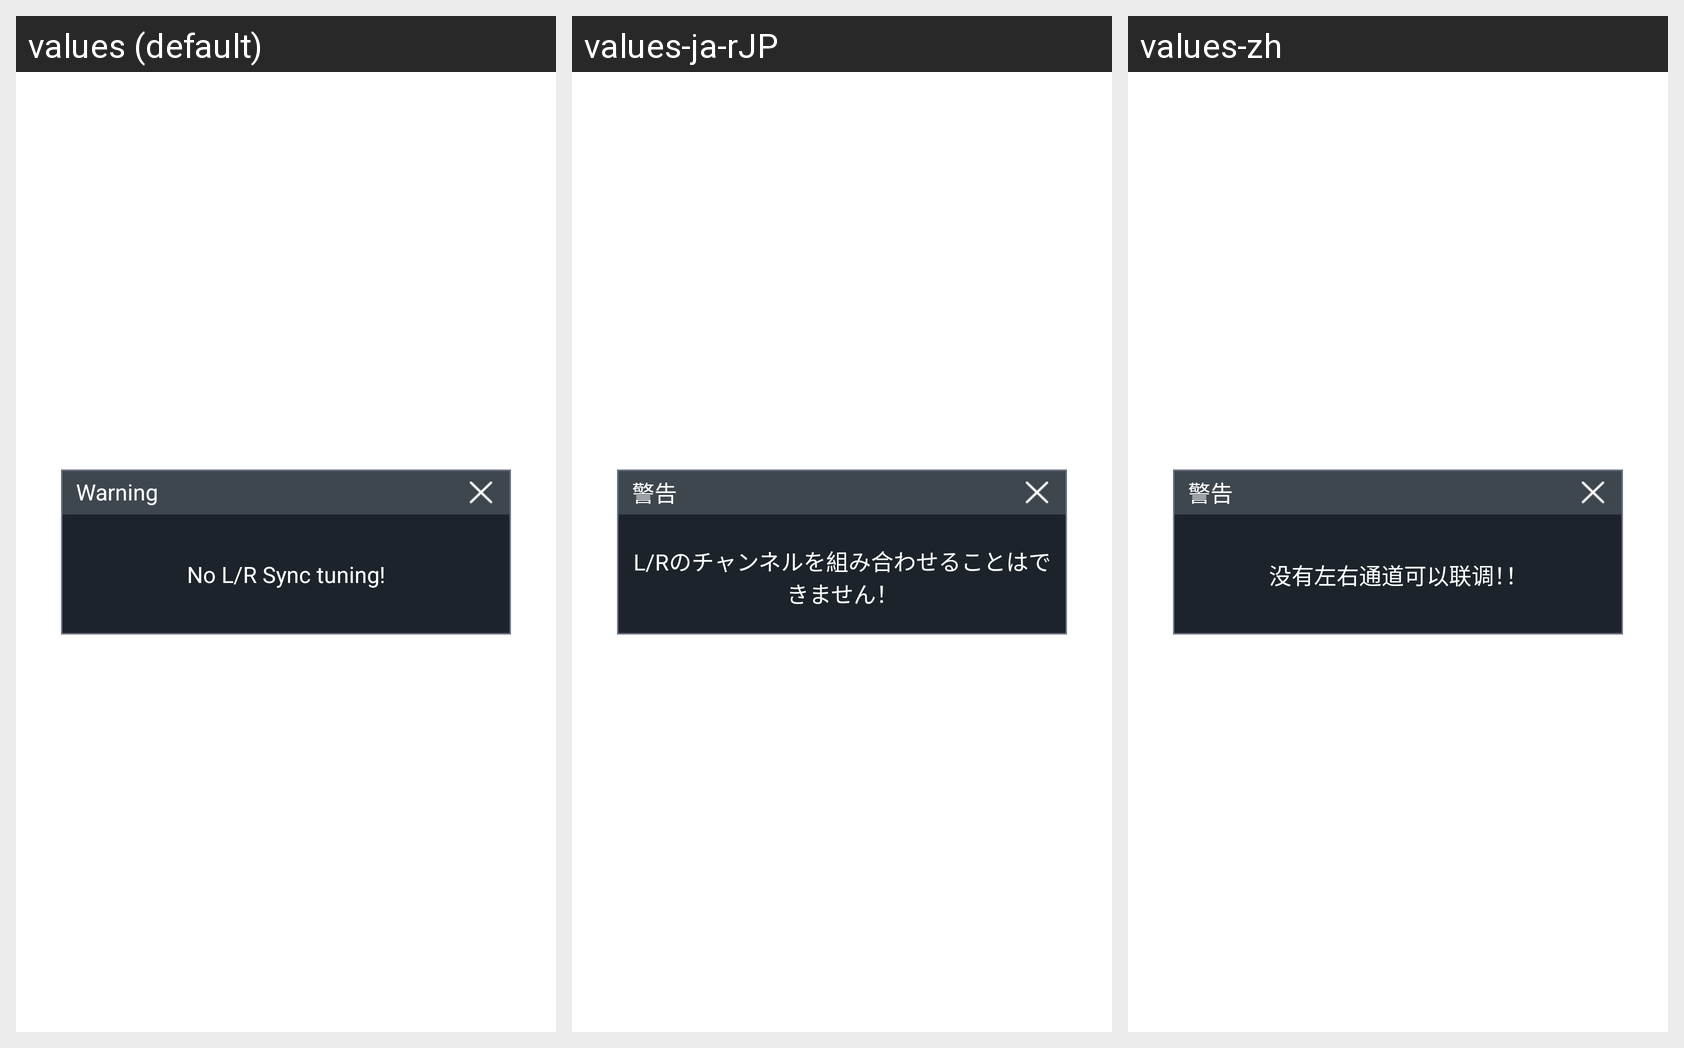

Strings drawn on this Android screen and how each of the app's shown locales translates them:
Android screen res/layout/chs_dialog_nolink_alter.xml rendered under 3 locales, left to right: values (default), values-ja-rJP, values-zh. Device: Nexus 5 (rendered at 1080×1920; each locale shown at half size, 540×960, under a caption strip naming it); theme Theme.MaterialComponents.DayNight.NoActionBar.
Strings drawn on this screen, with the default value and each locale's value (text and hints the layout hard-codes, and strings that could not be matched under every locale, appear in the picture but are not listed):

warning
  values: Warning
  values-ja-rJP: 警告
  values-zh: 警告

NoLinkLR
  values: No L/R Sync tuning!
  values-ja-rJP: L/Rのチャンネルを組み合わせることはできません！
  values-zh: 没有左右通道可以联调！！
